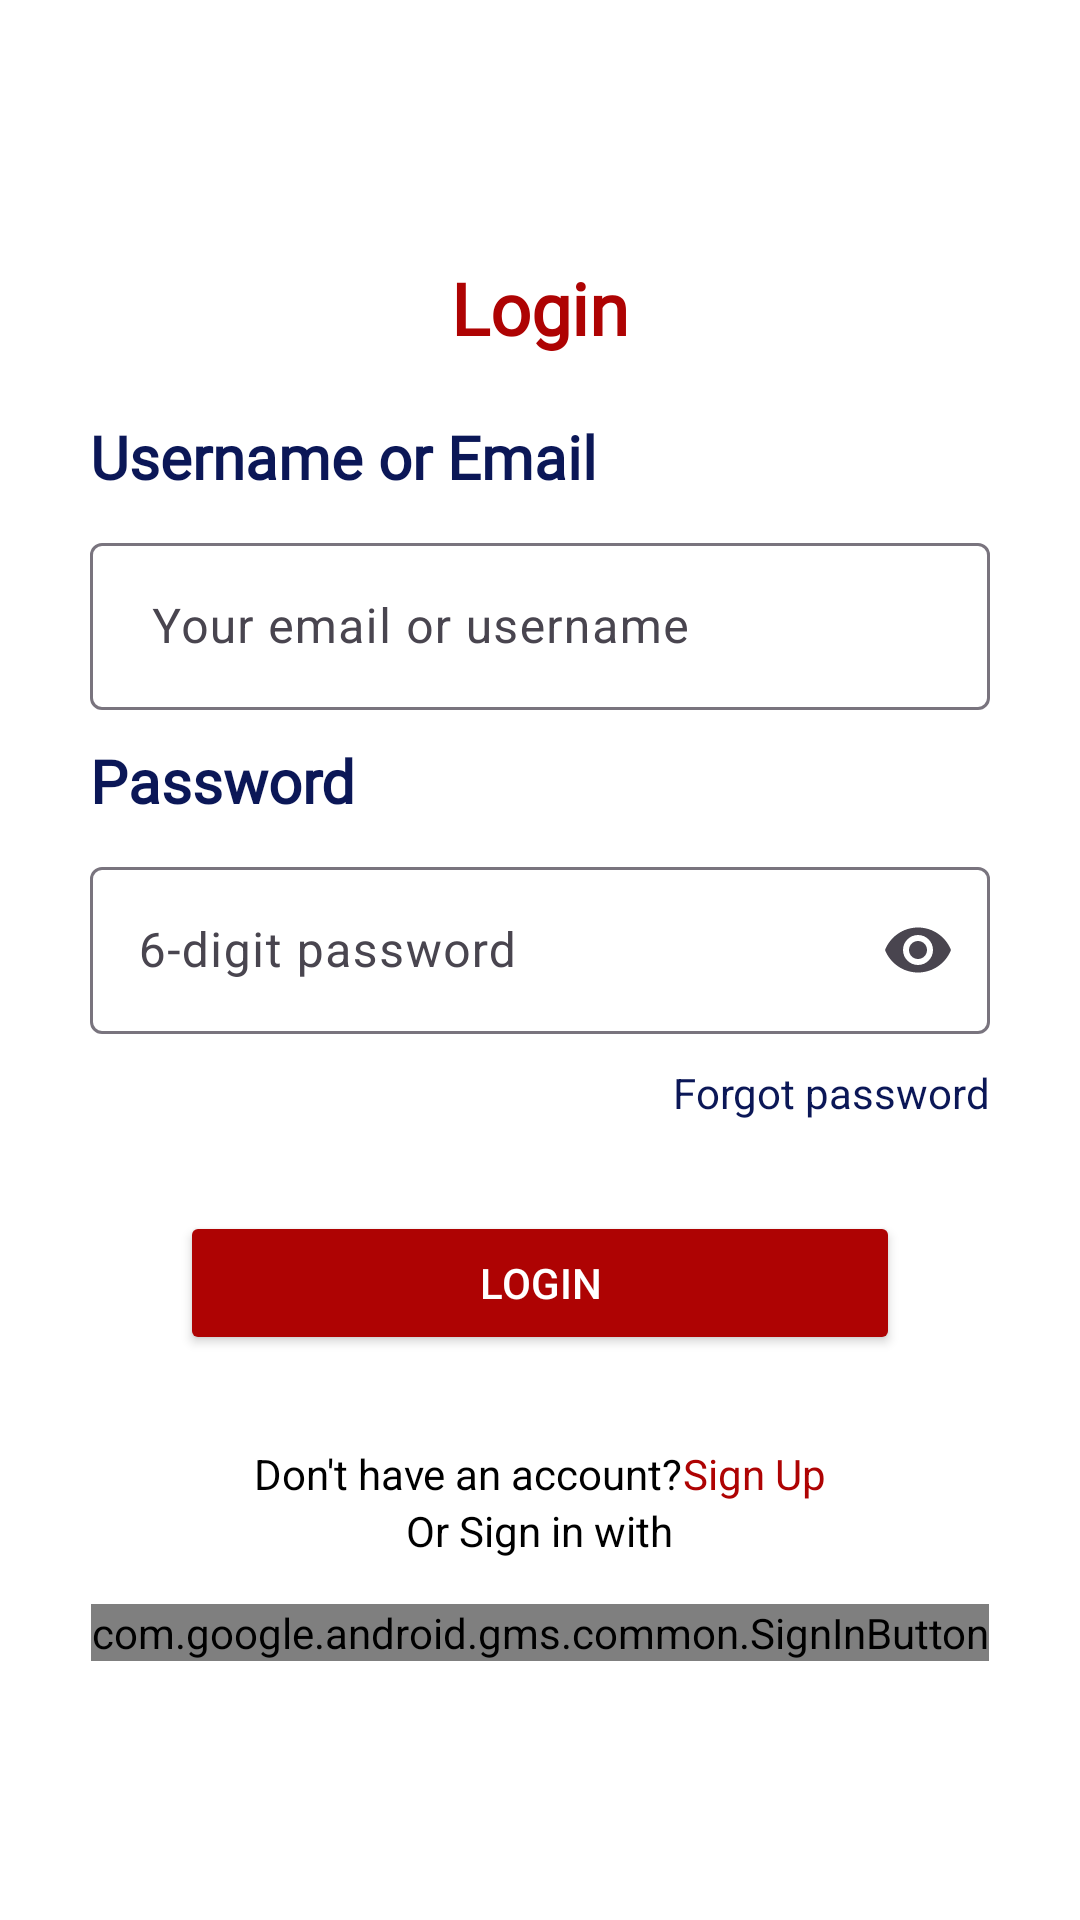

Reconstruct the res/layout file that produces this screen, plus the resources it refers to.
<!-- AndroidManifest.xml: application theme Theme.BloodBankT -->
<!-- res/layout/activity_login.xml -->
<?xml version="1.0" encoding="utf-8"?>
<LinearLayout xmlns:android="http://schemas.android.com/apk/res/android"
    xmlns:app="http://schemas.android.com/apk/res-auto"
    xmlns:tools="http://schemas.android.com/tools"
    android:id="@+id/main"
    android:layout_width="match_parent"
    android:layout_height="match_parent"
    tools:context=".Login"
    android:orientation="vertical"
    android:background="#AE0303"
    >
    <LinearLayout
       android:layout_width="match_parent"
       android:layout_height="match_parent"
       android:orientation="vertical"
        android:background="@android:color/white">
<LinearLayout
    android:layout_width="match_parent"
    android:layout_height="match_parent"
    android:orientation="vertical"
    android:gravity="center"
    android:layout_margin="30dp"
    >
    <TextView
        android:fontFamily="@font/font_family"
        android:layout_width="match_parent"
        android:layout_height="wrap_content"
        android:text="Login"
        android:gravity="center"
        android:textSize="24dp"
        android:textStyle="bold"
        android:layout_marginTop="@dimen/_20sdp"
        android:textColor="#AE0303"
        android:layout_marginBottom="20dp" />
    <TextView
        android:fontFamily="@font/font_family"
        android:layout_width="wrap_content"
        android:layout_height="wrap_content"
        android:text="Username or Email"
        android:textSize="20dp"
        android:textStyle="bold"
        android:textColor="#0B1757"
        android:layout_gravity="start"
        android:layout_marginBottom="10dp"
        />
    <com.google.android.material.textfield.TextInputLayout
        android:layout_width="match_parent"
        android:layout_height="wrap_content"
        android:hint=" Your email or username"
        >
        <com.google.android.material.textfield.TextInputEditText
            android:id="@+id/login_email"
            android:layout_width="match_parent"
            android:layout_height="wrap_content"
            android:inputType="text"
            android:textColor="@color/black"
            />
    </com.google.android.material.textfield.TextInputLayout>
    <TextView
        android:fontFamily="@font/font_family"
        android:layout_width="wrap_content"
        android:layout_height="wrap_content"
        android:text="Password"
        android:textSize="20dp"
        android:textStyle="bold"
        android:textColor="#0B1757"
        android:layout_gravity="start"
        android:layout_marginBottom="10dp"
        android:layout_marginTop="10dp"
        />
    <com.google.android.material.textfield.TextInputLayout
        android:layout_width="match_parent"
        android:layout_height="wrap_content"
        android:hint="6-digit password"
        app:endIconCheckable="true"
        app:endIconMode="password_toggle"
        >
        <com.google.android.material.textfield.TextInputEditText
            android:id="@+id/login_password"
            android:layout_width="match_parent"
            android:layout_height="wrap_content"
            android:inputType="textPassword"
            android:textColor="@color/black"
            />
    </com.google.android.material.textfield.TextInputLayout>
    <TextView
        android:id="@+id/forgot_pass"
        android:layout_marginTop="10dp"
        android:layout_width="wrap_content"
        android:layout_height="wrap_content"
        android:text="Forgot password"
        android:layout_gravity="right"
        android:textColor="#0B1757"
        />
    <ProgressBar
        android:id="@+id/progressBar"
        android:layout_width="wrap_content"
        android:layout_height="wrap_content"
        android:visibility="gone"
        />

    <Button
        android:id="@+id/login_button"
        android:layout_width="match_parent"
        android:layout_height="wrap_content"
        android:text="Login"
        android:backgroundTint="#AE0303"
        android:layout_margin="30dp"
        android:textColor="@android:color/white"
        />
    <LinearLayout
        android:layout_width="match_parent"
        android:layout_height="wrap_content"
        android:orientation="horizontal"
        android:gravity="center"
        >
        <TextView
            android:layout_width="wrap_content"
            android:layout_height="wrap_content"
            android:text="Don't have an account?"
            android:textColor="@color/black"
            />
        <TextView
            android:id="@+id/signUp"
            android:layout_width="wrap_content"
            android:layout_height="wrap_content"
            android:text="Sign Up"
            android:textColor=" #AE0303"
            />
    </LinearLayout>
    <TextView
        android:layout_width="wrap_content"
        android:layout_height="wrap_content"
        android:text="Or Sign in with"
        android:textColor="@color/black"
        android:layout_marginBottom="15dp"
        />
    <com.google.android.gms.common.SignInButton
        android:id="@+id/sign_google"
        android:layout_width="wrap_content"
        android:layout_height="wrap_content"
        />

</LinearLayout>
   </LinearLayout>
</LinearLayout>
<!-- resources referenced by this layout -->
<resources>
  <color name="black">#FF000000</color>
  <style name="Theme.BloodBankT" parent="Base.Theme.BloodBankT" />
  <style name="Base.Theme.BloodBankT" parent="Theme.Material3.DayNight.NoActionBar">
          
          
      </style>
</resources>
